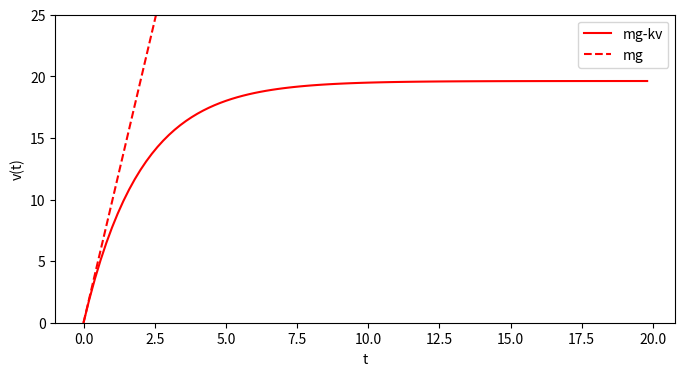
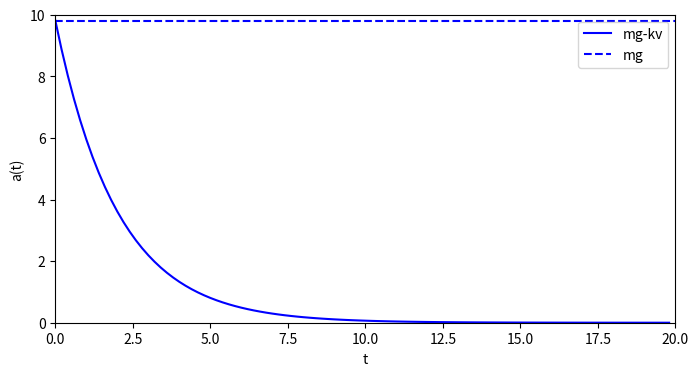
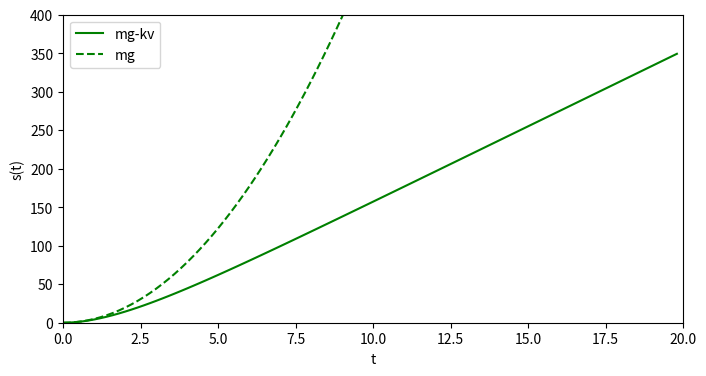

Write Python code to recreate these figures, in order.
#!/usr/bin/env python
# coding: utf-8

# # Fluid Resistance and Terminal speed
# Using Python's symbolic computation library, we will see how resistive forces affect motion.
# 
# If you have not already done so, please check out the MAT201 Python introduction notebook to better understand the content shown here.

# In Lecture 3 of our Dynamics component of MAT201, we explored ideas of changing the balance of forces acting upon an object, particularly in the case where a resistive force is applied proportional to the velocity of the object. 
# 
# We'll explore some of the same ideas and use Python to solve these equations for us.

# Let's go ahead and load in the libraries we need: in this case, we'll focus solely on sympy:
# 

# In[1]:


get_ipython().run_line_magic('matplotlib', 'inline')
import sympy as sym
import numpy as np
import math 
import matplotlib.pyplot as plt 
import matplotlib.gridspec as gridspec
from sympy.utilities.lambdify import lambdify, implemented_function


# ## Resistive forces
# 
# We have already considered general cases where an object may be subject to a single resistive force. To recap, we saw that an object subject to a resistive force $R(v)$ would therefore be subject to Newton's Second Law as:
# \begin{equation}
#  m\frac{{\rm d}v}{{\rm d}t}=-R(v),
# \end{equation}
# which can be separated and integrated to determine expresions for elapsed time $t$ as 
# \begin{equation}
# t=-m\int_{v_0}^{v}\frac{{\rm d}v}{R(v)},
# \end{equation}
# or indeed an expression for the object displacement $s$ as
# \begin{equation}
# s=s_0+\int_{t=0}^{t=t}v{\rm d}t.
# \end{equation}
# But what happens if multiple forces act upon the body? A good example of this is projectile motion, where an object is accelerating (due to gravity), but is also subject to a resistive force.
# 

# ## Projectile Motion
# 
# In the case where an object is acted upon by several forces, some of which may vary according to variables like velocity, we must consider the *sum* of forces acting on the body, in order to use Newton's Second Law to describe the motion, e.g.
# \begin{equation}
# \sum{F}=mg-R(v)=ma.
# \end{equation}
# Note that the signs associated with each force are incredibly important. 
# 
# The direction and magnitude of forces acting upon a body may confusingly change with time: consider a ball thrown directly upwards, which during *ascent* will have air resistance acting in the same direction as gravity, at its maximum height will be motionless (and hence no air resistance), and upon *descent* will have air resistance acting to counter gravity. We may have to break up our treatment of the dynamics of objects into different stages depending on the forces and how they act over time. 
# 
# In the lectures we saw a general case described for a mass released from rest from a cliff. This object goes on to achieve terminal velocity before impact. We'll repeat that general case to examine the behaviour of the solution.
# 
# In that example, an object was released from rest, and was subject to a resistive force $-kv$ and the force of gravity. We first use Newton's Law to determine the acceleration of the object as a function of the object's velocity:
# 

# In[2]:


v = sym.Symbol('v',real=True)
x = sym.Symbol('x',real=True)
t = sym.Symbol('t',real=True, positive=True)
m = sym.Symbol('m',real=True, positive=True)
k = sym.Symbol('k',real=True, positive=True)
D = sym.Symbol('D',real=True, positive=True)
g = 9.81
v_ini = 0
F_res = -k * v
F_g = m*g
F_total = F_res + F_g
a = F_total/m
print("a=",a)


# Over time the resistance force will grow with the velocity of the object, until it *matches* the force created by gravity. These forces will then cancel each other, yielding *no net acceleration*. The velocity at which this occurs is called the **terminal velocity**. To calculate the terminal velocity, we set acceleration $a=0$ and solve for the velocity:

# In[3]:


v_terminal = sym.solve(F_total/m, v)
print(v_terminal)


# As expected, this is the value is identical to the expression we determined in the lectures.
# 
# To obtain the acceleration, velocity and position of the object over time, we have to separate and integrate Newton's Second Law. To emphasise that this is a separable equation, we collect all the terms involving velocity on one side of the equation (RHS), and keep some of the constants on the other (LHS):
# (NB: This may take a few seconds!)

# In[4]:


lhs = sym.integrate(1/m,(t, 0, t))
print("lhs: ",lhs)
rhs = sym.integrate(1.0 / F_total,(v, 0, v))
print("rhs: ",rhs)
vofx = sym.solve(rhs - lhs, v)
print("v(x):",vofx[0])


# Having integrated each side separately, we can move one result over to the other side and ask Python to solve the equation "RHS-LHS=0", to determine velocity as a function of time:

# In[5]:


voft = sym.solve(rhs - lhs, v)
print("v(t):",voft)


# Once again this matches the velocity we found in the lectures. But what does this actually represent?
# 
# Lets plot this on a graph, and include the solution to the same equations but **only** including the force of gravity. In the lectures, we did this using a Taylor series expansion, but we can let Python resolve the same set of equations but including only $F_g$. In order to visualise this, we'll assume a mass $m=2{\rm{kg}}$ and $k=1$:
# 
# 

# In[6]:


func = lambdify(t, voft[0].subs({m: 2, k:1}),'numpy')
lhs2 = sym.integrate(1/m,(t, 0, t))
rhs2 = sym.integrate(1.0 / F_g,(v, 0, v))
voft2 = sym.solve(rhs2 - lhs2, v)
func2 = lambdify(t, voft2[0].subs({m: 2}),'numpy')
xvals = np.arange(0,20,.2)
yvals = func(xvals)
yvals2 = func2(xvals)

# make figure
fig2 = plt.figure(figsize=(8,4))
plt.plot(xvals,yvals,'r',label='mg-kv')
plt.plot(xvals,yvals2,'r--',label='mg')
plt.ylim([0, 25])
plt.xlabel("t")
plt.ylabel("v(t)")
plt.legend(loc='best')
plt.show()


# In the graph, you can see that both velocities initially grow in exactly the same way, but the red curve begins to decelerate after a short time. Air resistance quickly forces the object to slow and have a constant velocity: the resistive force **matches** the force due to gravity, meaning that there is no acceleration.
# 
# We can also examine the acceleration as a function of time both with and without the resistive force. To do this, we differentiate our velocity result:

# In[7]:


aoft = sym.diff(voft[0],t)
print("a(t):", aoft)
aoft2 = sym.diff(voft2[0],t)
func3 = lambdify(t, aoft.subs({m: 2, k:1}),'numpy')
ayvals = func3(xvals)

# make figure
fig3 = plt.figure(figsize=(8,4))
plt.plot(xvals,ayvals,'b',label='mg-kv')
plt.plot([0,20],[aoft2,aoft2],'b--',label='mg')
plt.ylim([0, 10])
plt.xlim([0,20])
plt.xlabel("t")
plt.ylabel("a(t)")
plt.legend(loc='best')
plt.show()


# We can see again that, initially the object accelerates at a value of $g=9.81{\rm{ms}}^{-2}$, but air resistance causes the acceleration to fall to zero, at which point terminal velocity is achieved.

# In[8]:


soft = sym.integrate(voft[0],(t, 0, t))
print("s(t):", sym.simplify(soft))
soft2 = sym.integrate(voft2[0],(t, 0, t))
func4 = lambdify(t, soft.subs({m: 2, k:1}),'numpy')
func5 = lambdify(t, soft2.subs({m: 2, k:1}),'numpy')
syvals = func4(xvals)
syvals2 = func5(xvals)

# make figure
fig3 = plt.figure(figsize=(8,4))
plt.plot(xvals,syvals,'g',label='mg-kv')
plt.plot(xvals,syvals2,'g--',label='mg')
plt.ylim([0, 400])
plt.xlim([0,20])
plt.xlabel("t")
plt.ylabel("s(t)")
plt.legend(loc='best')
plt.show()


# Once more we obtain the expressions and graph found in the lectures. In this case, the displacement will grow over time faster in the case where there is no resistive force, as expected. In the case with resistance, the trend levels off: this is to be expected (if the acceleration is zero, the velocity is constant, we should expect distance to linearly depend on time).

# ## Over To You
# 
# This worksheet illustrates how to use symbolic Python to illustrate solutions of Newton's Second Law, for objects subject to both constant acceleration and a resistive force which depends on the velocity.
# 
# 
# Try this for yourself: 
# 
# 
# 1.   Change some of the constants in the problem: what happens when the mass is doubled or when the initial velocity is not zero? How do these constants affect the behaviour
# 2.   The resistive force changes if the speed of the object is particularly high. In the lectures, we categorised these resistive forces as 
# \begin{equation}
# f = Dv^2,
# \end{equation}
# for a different proportionality constant $D$. Change the form of the force from the low speed $-kv$ to the high speed $-Dv^2$ form in this notebook, and see if you can establish how objects behave in this second regime.
# 3.   Attempt a few of the related tutorial questions, and see if you can confirm your worked solutions using the approaches demonstrated in this notebook.
# 

# In[ ]:
